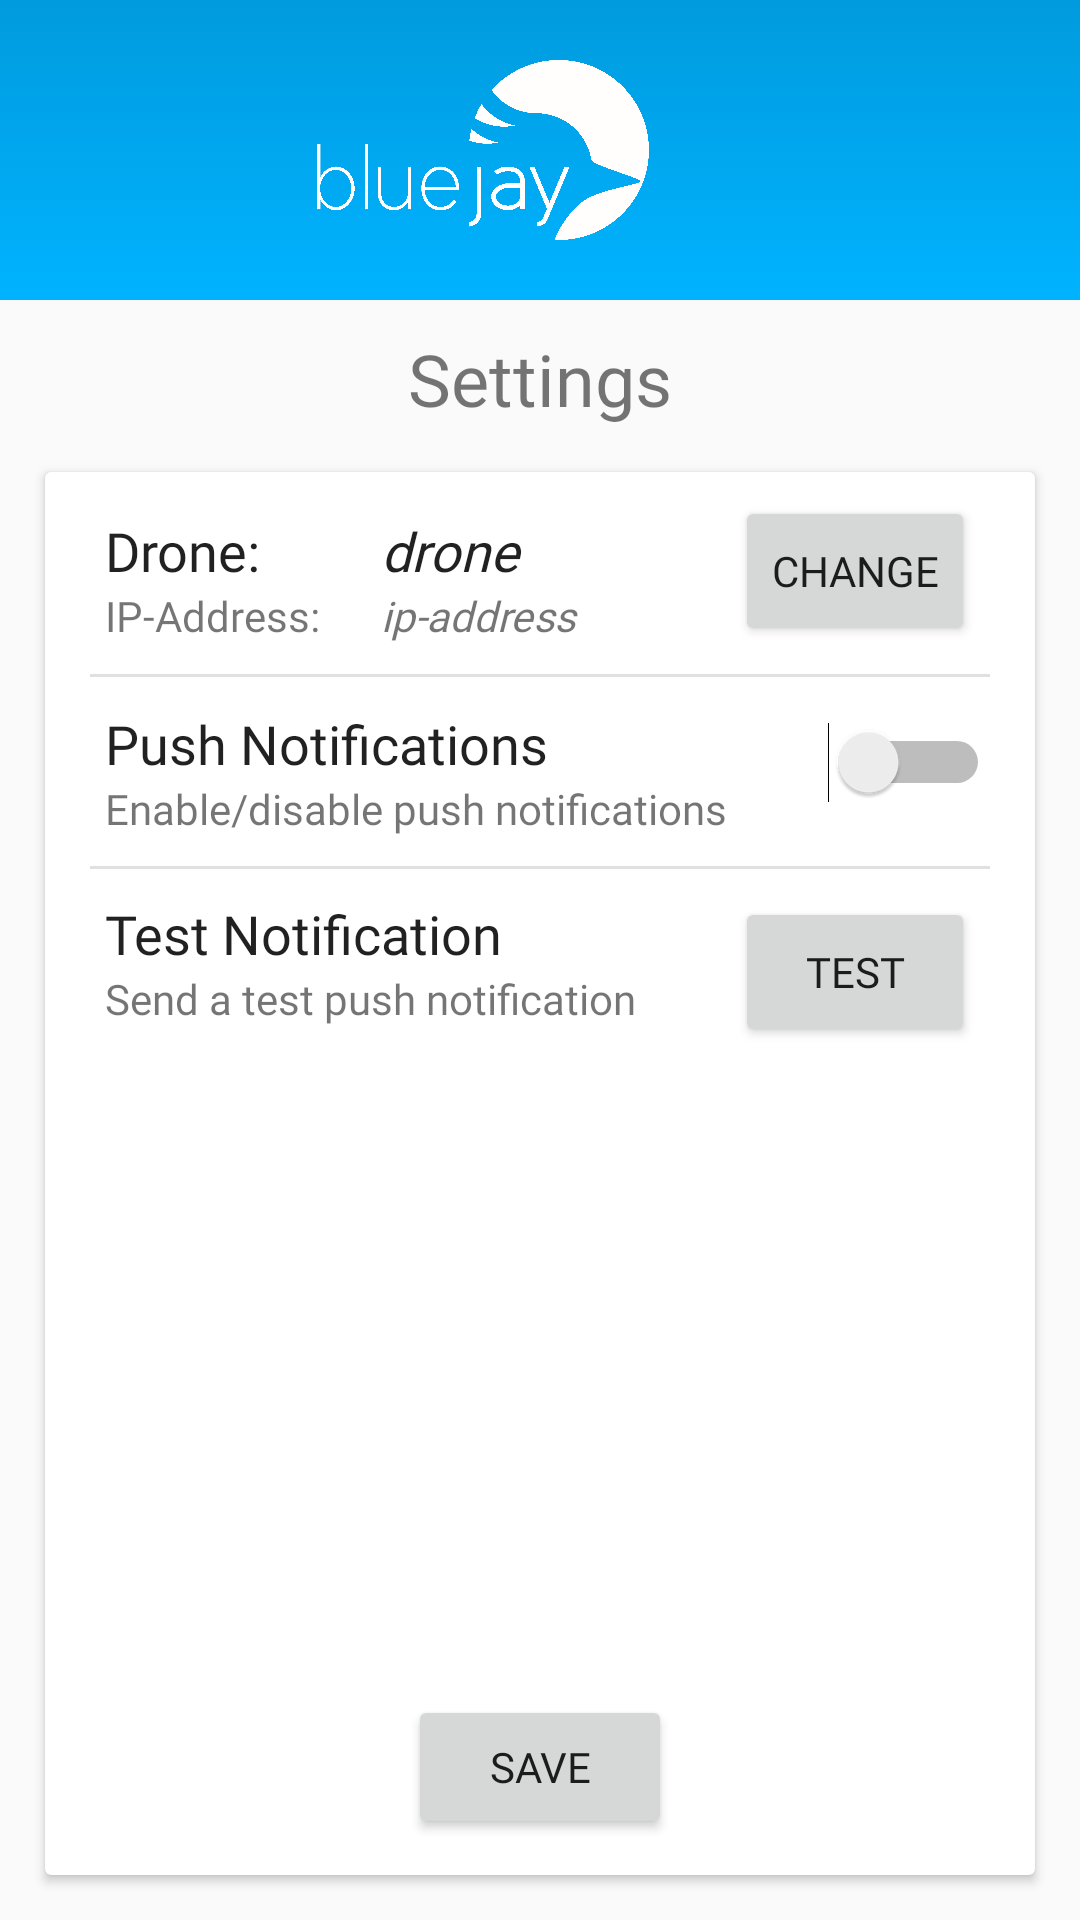

Here is an Android app screen rendered from its layout file. Give the layout XML and the strings, colors and styles it references.
<!-- AndroidManifest.xml: application theme AppTheme -->
<!-- res/layout/content_settings.xml -->
<?xml version="1.0" encoding="utf-8"?>
<android.support.constraint.ConstraintLayout xmlns:android="http://schemas.android.com/apk/res/android"
    xmlns:app="http://schemas.android.com/apk/res-auto"
    xmlns:tools="http://schemas.android.com/tools"
    android:layout_width="match_parent"
    android:layout_height="match_parent"
    android:id="@+id/constraintLayout"
    app:layout_behavior="@string/appbar_scrolling_view_behavior"
    tools:context=".Settings">


    <LinearLayout
        android:id="@+id/linearLayout"
        android:layout_width="match_parent"
        android:layout_height="match_parent"
        android:orientation="vertical"
        app:layout_constraintBottom_toTopOf="parent"
        app:layout_constraintEnd_toStartOf="parent"
        app:layout_constraintHorizontal_bias="0.0"
        app:layout_constraintStart_toStartOf="parent"
        app:layout_constraintTop_toTopOf="parent"
        app:layout_constraintVertical_bias="0.0">

        <include
            layout="@layout/app_bar"
            android:layout_width="wrap_content"
            android:layout_height="wrap_content"
            android:visibility="visible" />

        <TextView
            android:id="@+id/settingsTextView"
            android:layout_width="match_parent"
            android:layout_height="wrap_content"
            android:layout_marginTop="10dp"
            android:fontFamily="@font/roboto_light"
            android:text="Settings"
            android:textAlignment="center"
            android:textSize="24sp" />

        <android.support.v7.widget.CardView
            android:id="@+id/cardView3"
            android:layout_width="match_parent"
            android:layout_height="match_parent"
            android:layout_margin="15dp">

            <android.support.constraint.ConstraintLayout
                android:layout_width="match_parent"
                android:layout_height="match_parent">

                <Switch
                    android:id="@+id/pushSwitch"
                    android:layout_width="0dp"
                    android:layout_height="wrap_content"
                    android:layout_margin="15dp"
                    android:layout_marginTop="10dp"
                    android:layout_marginEnd="20dp"
                    android:fontFamily="@font/roboto_light"
                    android:textSize="18sp"
                    app:layout_constraintEnd_toEndOf="parent"
                    app:layout_constraintTop_toBottomOf="@+id/divider7" />

                <TextView
                    android:id="@+id/textView11"
                    android:layout_width="wrap_content"
                    android:layout_height="wrap_content"
                    android:layout_marginStart="20dp"
                    android:layout_marginTop="10dp"
                    android:fontFamily="@font/roboto_light"
                    android:text="Push Notifications"
                    android:textAppearance="@style/TextAppearance.AppCompat.Light.SearchResult.Subtitle"
                    android:textSize="18sp"
                    app:layout_constraintStart_toStartOf="parent"
                    app:layout_constraintTop_toBottomOf="@+id/divider7" />

                <TextView
                    android:id="@+id/textView1"
                    android:layout_width="wrap_content"
                    android:layout_height="wrap_content"
                    android:layout_marginStart="20dp"
                    android:layout_marginTop="14dp"
                    android:fontFamily="@font/roboto_light"
                    android:text="Drone:"
                    android:textAppearance="@style/TextAppearance.AppCompat.Light.SearchResult.Subtitle"
                    android:textSize="18sp"
                    app:layout_constraintStart_toStartOf="parent"
                    app:layout_constraintTop_toTopOf="parent" />

                <TextView
                    android:id="@+id/droneid"
                    android:layout_width="200dp"
                    android:layout_height="wrap_content"
                    android:layout_marginStart="40dp"
                    android:layout_marginTop="14dp"
                    android:fontFamily="@font/roboto_thin"
                    android:text="drone"
                    android:textAppearance="@style/TextAppearance.AppCompat.Light.SearchResult.Title"
                    android:textSize="18sp"
                    android:textStyle="italic"
                    app:layout_constraintStart_toEndOf="@+id/textView1"
                    app:layout_constraintTop_toTopOf="parent" />

                <TextView
                    android:id="@+id/textView16"
                    android:layout_width="wrap_content"
                    android:layout_height="wrap_content"
                    android:layout_marginStart="20dp"
                    android:fontFamily="@font/roboto_light"
                    android:text="Enable/disable push notifications"
                    app:layout_constraintStart_toStartOf="parent"
                    app:layout_constraintTop_toBottomOf="@+id/textView11" />

                <TextView
                    android:id="@+id/TextView2"
                    android:layout_width="wrap_content"
                    android:layout_height="wrap_content"
                    android:layout_marginStart="20dp"
                    android:fontFamily="@font/roboto_light"
                    android:text="IP-Address:"
                    app:layout_constraintStart_toStartOf="parent"
                    app:layout_constraintTop_toBottomOf="@+id/textView1" />

                <TextView
                    android:id="@+id/ipAddress"
                    android:layout_width="200dp"
                    android:layout_height="wrap_content"
                    android:fontFamily="@font/roboto_thin"
                    android:text="ip-address"
                    android:textStyle="italic"
                    app:layout_constraintStart_toStartOf="@+id/droneid"
                    app:layout_constraintTop_toBottomOf="@+id/textView1" />

                <TextView
                    android:id="@+id/textView15"
                    android:layout_width="wrap_content"
                    android:layout_height="wrap_content"
                    android:layout_marginStart="20dp"
                    android:fontFamily="@font/roboto_light"
                    android:text="Send a test push notification"
                    app:layout_constraintStart_toStartOf="parent"
                    app:layout_constraintTop_toBottomOf="@+id/textView14" />

                <TextView
                    android:id="@+id/textView14"
                    android:layout_width="wrap_content"
                    android:layout_height="wrap_content"
                    android:layout_marginStart="20dp"
                    android:layout_marginTop="20dp"
                    android:fontFamily="@font/roboto_light"
                    android:text="Test Notification"
                    android:textAppearance="@style/TextAppearance.AppCompat.Light.SearchResult.Subtitle"
                    android:textSize="18sp"
                    app:layout_constraintStart_toStartOf="parent"
                    app:layout_constraintTop_toBottomOf="@+id/textView16" />

                <Button
                    android:id="@+id/testBtn"
                    android:layout_width="80sp"
                    android:layout_height="50sp"
                    android:layout_marginTop="20dp"
                    android:layout_marginEnd="20dp"
                    android:fontFamily="@font/roboto"
                    android:onClick="sendOnChannel1"
                    android:text="TEST"
                    app:layout_constraintEnd_toEndOf="parent"
                    app:layout_constraintTop_toBottomOf="@+id/textView16" />

                <Button
                    android:id="@+id/changeBtn"
                    android:layout_width="80sp"
                    android:layout_height="50sp"
                    android:layout_marginTop="8dp"
                    android:layout_marginEnd="20dp"
                    android:fontFamily="@font/roboto"
                    android:text="change"
                    app:layout_constraintEnd_toEndOf="parent"
                    app:layout_constraintTop_toTopOf="parent" />

                <View
                    android:id="@+id/divider2"
                    android:layout_width="0dp"
                    android:layout_height="1dp"
                    android:layout_marginStart="15dp"
                    android:layout_marginTop="10dp"
                    android:layout_marginEnd="15dp"
                    android:layout_marginBottom="10dp"
                    android:background="?android:attr/listDivider"
                    app:layout_constraintBottom_toTopOf="@+id/textView14"
                    app:layout_constraintEnd_toEndOf="parent"
                    app:layout_constraintStart_toStartOf="parent"
                    app:layout_constraintTop_toBottomOf="@+id/textView16" />

                <View
                    android:id="@+id/divider7"
                    android:layout_width="0dp"
                    android:layout_height="1dp"
                    android:layout_marginStart="15dp"
                    android:layout_marginTop="10dp"
                    android:layout_marginEnd="15dp"
                    android:background="?android:attr/listDivider"
                    app:layout_constraintEnd_toEndOf="parent"
                    app:layout_constraintHorizontal_bias="0.0"
                    app:layout_constraintStart_toStartOf="parent"
                    app:layout_constraintTop_toBottomOf="@+id/TextView2" />

                <Button
                    android:id="@+id/saveBtn"
                    android:layout_width="wrap_content"
                    android:layout_height="wrap_content"
                    android:layout_marginStart="8dp"
                    android:layout_marginEnd="8dp"
                    android:layout_marginBottom="12dp"
                    android:fontFamily="@font/roboto"
                    android:text="SAVE"
                    app:layout_constraintBottom_toBottomOf="parent"
                    app:layout_constraintEnd_toEndOf="parent"
                    app:layout_constraintStart_toStartOf="parent" />

            </android.support.constraint.ConstraintLayout>
        </android.support.v7.widget.CardView>

    </LinearLayout>

</android.support.constraint.ConstraintLayout>
<!-- res/layout/app_bar.xml (included above) -->
<?xml version="1.0" encoding="utf-8"?>
<android.support.design.widget.CoordinatorLayout xmlns:android="http://schemas.android.com/apk/res/android"
    xmlns:app="http://schemas.android.com/apk/res-auto"
    xmlns:tools="http://schemas.android.com/tools"
    android:layout_width="match_parent"
    android:layout_height="match_parent"
    tools:context=".MainActivity">

    <android.support.design.widget.AppBarLayout
        android:layout_width="match_parent"
        android:layout_height="wrap_content"
        android:background="@drawable/nav_background"
        android:outlineAmbientShadowColor="@color/bluejaysemilight"
        android:theme="@style/AppTheme.AppBarOverlay">

        <android.support.v7.widget.Toolbar
            android:id="@+id/toolbar"
            android:layout_width="match_parent"
            android:layout_height="100dp"
            android:layout_gravity="center_vertical|center_horizontal"
            android:foregroundGravity="center_vertical|center_horizontal"
            android:padding="20dp"
            android:translationX="-27dp"
            app:logo="@drawable/logo_full_white"
            app:popupTheme="@style/Base.TextAppearance.AppCompat.Light.Widget.PopupMenu.Large" />

    </android.support.design.widget.AppBarLayout>

</android.support.design.widget.CoordinatorLayout>
<!-- resources referenced by this layout -->
<resources>
  <color name="bluejaysemilight">#00B3FF</color>
  <!-- drawable logo_full_white: png bitmap (drawable-xxhdpi, 135124 bytes) -->
  <!-- drawable nav_background (drawable-xxhdpi) -->
  <?xml version="1.0" encoding="utf-8"?>
  <selector xmlns:android="http://schemas.android.com/apk/res/android">
  <item>
      <shape>
          <gradient
              android:angle="90"
              android:startColor="@color/bluejaysemilight"
              android:endColor="@color/bluejayblue"
              android:type="linear" />
      </shape>
  </item>
  </selector>
  <style name="AppTheme.AppBarOverlay" parent="ThemeOverlay.AppCompat.Dark.ActionBar" />
  <style name="AppTheme" parent="Theme.AppCompat.Light.NoActionBar">
          
          <item name="colorPrimary">@color/colorPrimary</item>
          <item name="colorPrimaryDark">@color/colorPrimaryDark</item>
          <item name="colorAccent">@color/colorAccent</item>
      </style>
  <color name="bluejayblue">#009bde</color>
  <color name="colorPrimary">#009BDE</color>
  <color name="colorPrimaryDark">#009BDE</color>
  <color name="colorAccent">#009BDE</color>
</resources>
